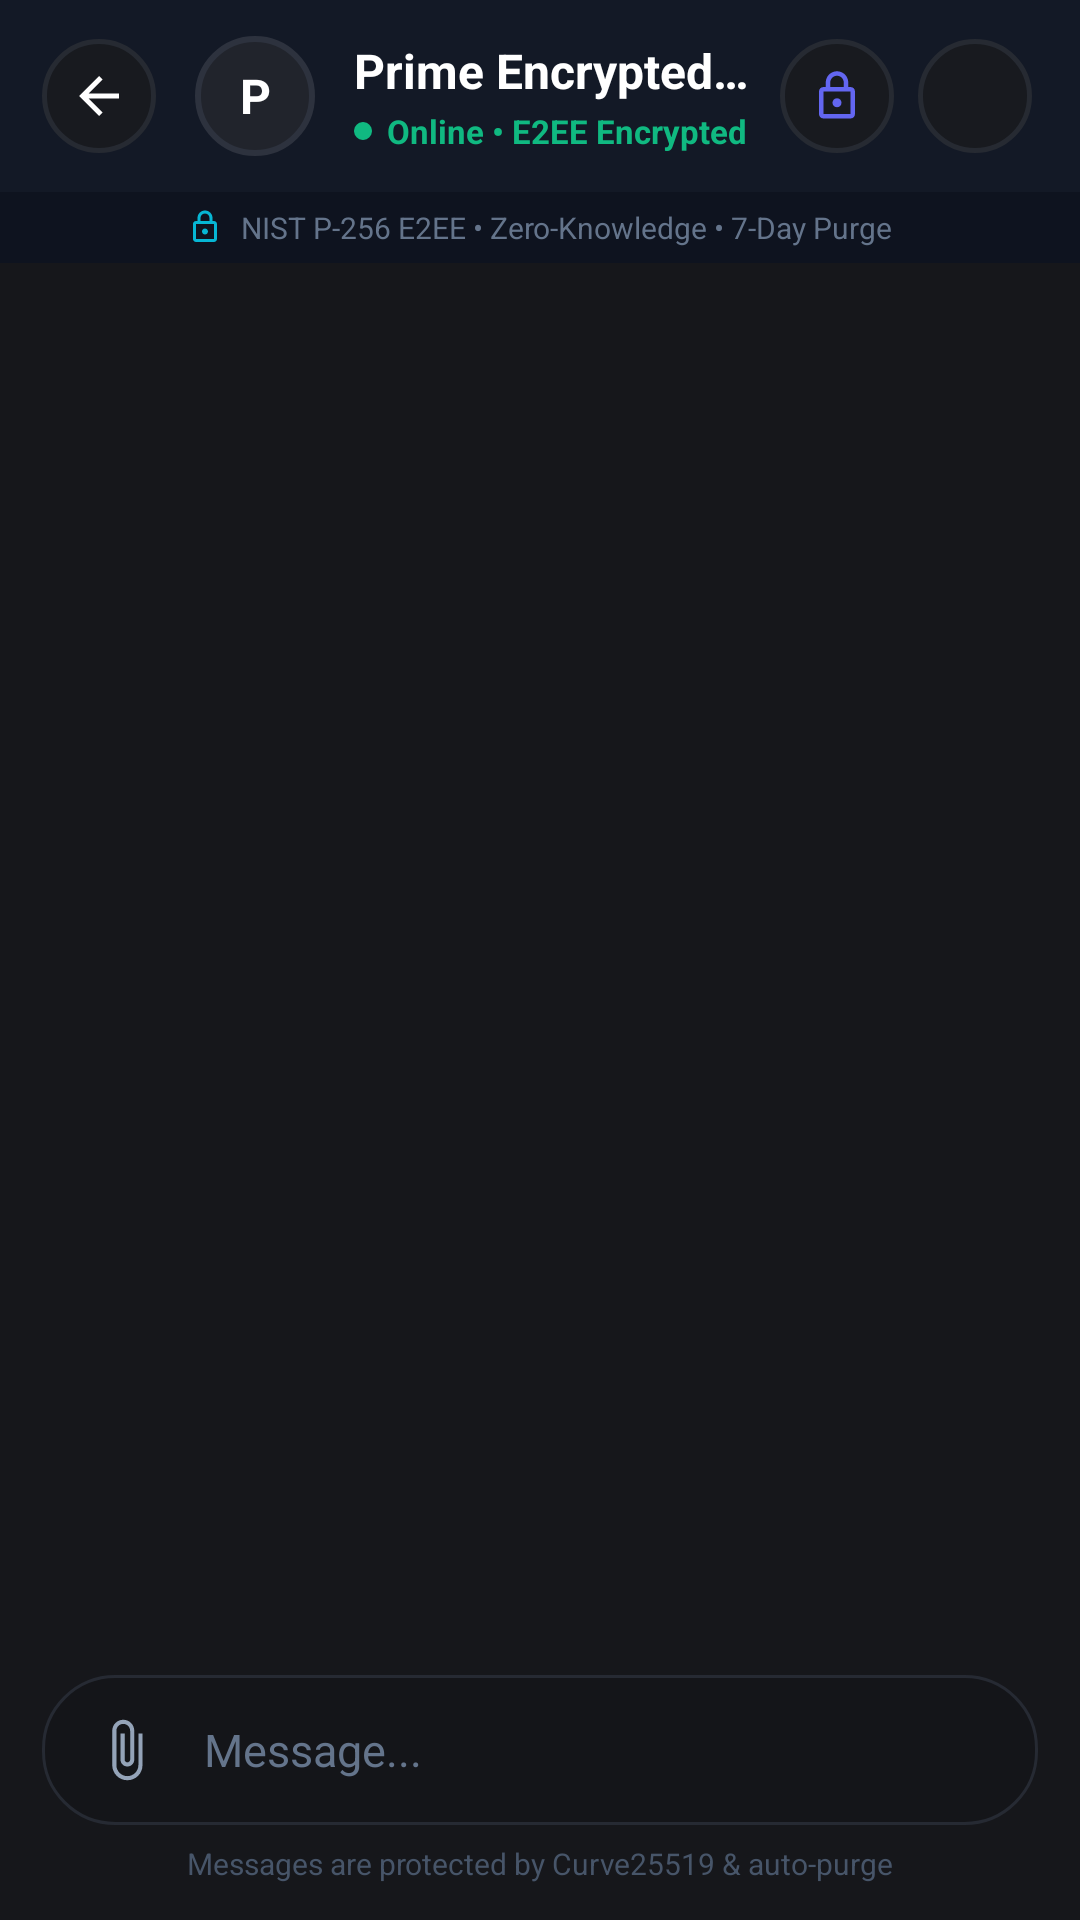

Reconstruct the res/layout file that produces this screen, plus the resources it refers to.
<!-- AndroidManifest.xml: application theme Theme.AnonChat -->
<!-- res/layout/activity_conversation.xml -->
<?xml version="1.0" encoding="utf-8"?>
<LinearLayout xmlns:android="http://schemas.android.com/apk/res/android"
    xmlns:app="http://schemas.android.com/apk/res-auto"
    android:layout_width="match_parent"
    android:layout_height="match_parent"
    android:orientation="vertical"
    android:background="@color/dark_background">

    
    <com.google.android.material.appbar.MaterialToolbar
        android:id="@+id/toolbar_chat"
        android:layout_width="match_parent"
        android:layout_height="0dp"
        android:visibility="gone" />

    
    <LinearLayout
        android:id="@+id/ll_chat_custom_header"
        android:layout_width="match_parent"
        android:layout_height="64dp"
        android:orientation="horizontal"
        android:gravity="center_vertical"
        android:paddingStart="14dp"
        android:paddingEnd="16dp"
        android:background="#131926">

        
        <FrameLayout
            android:id="@+id/btn_chat_back"
            android:layout_width="38dp"
            android:layout_height="38dp"
            android:background="@drawable/bg_circle_button_dark"
            android:clickable="true"
            android:focusable="true">

            <ImageView
                android:layout_width="20dp"
                android:layout_height="20dp"
                android:layout_gravity="center"
                android:src="?attr/homeAsUpIndicator"
                app:tint="#FFFFFF"
                android:contentDescription="Back" />
        </FrameLayout>

        
        <FrameLayout
            android:layout_width="42dp"
            android:layout_height="42dp"
            android:layout_marginStart="12dp">

            <TextView
                android:id="@+id/tv_chat_avatar_initial"
                android:layout_width="40dp"
                android:layout_height="40dp"
                android:layout_gravity="center"
                android:background="@drawable/bg_avatar_circle"
                android:gravity="center"
                android:text="P"
                android:textColor="#FFFFFF"
                android:textSize="16sp"
                android:textStyle="bold" />
        </FrameLayout>

        
        <LinearLayout
            android:layout_width="0dp"
            android:layout_height="wrap_content"
            android:layout_weight="1"
            android:layout_marginStart="12dp"
            android:orientation="vertical"
            android:gravity="center_vertical">

            <TextView
                android:id="@+id/tv_chat_recipient_name"
                android:layout_width="wrap_content"
                android:layout_height="wrap_content"
                android:text="Prime Encrypted Chat"
                android:textColor="#FFFFFF"
                android:textSize="16sp"
                android:textStyle="bold"
                android:singleLine="true"
                android:ellipsize="end" />

            <LinearLayout
                android:layout_width="wrap_content"
                android:layout_height="wrap_content"
                android:orientation="horizontal"
                android:gravity="center_vertical"
                android:layout_marginTop="2dp">

                <View
                    android:layout_width="6dp"
                    android:layout_height="6dp"
                    android:background="@drawable/bg_unread_pill"
                    android:backgroundTint="#10B981" />

                <TextView
                    android:id="@+id/tv_chat_status_subtitle"
                    android:layout_width="wrap_content"
                    android:layout_height="wrap_content"
                    android:layout_marginStart="5dp"
                    android:text="Online • E2EE Encrypted"
                    android:textColor="#10B981"
                    android:textSize="11sp"
                    android:textStyle="bold" />
            </LinearLayout>
        </LinearLayout>

        
        <FrameLayout
            android:id="@+id/banner_security_disclosure"
            android:layout_width="38dp"
            android:layout_height="38dp"
            android:background="@drawable/bg_circle_button_dark"
            android:clickable="true"
            android:focusable="true">

            <ImageView
                android:layout_width="18dp"
                android:layout_height="18dp"
                android:layout_gravity="center"
                android:src="@drawable/ic_lock"
                app:tint="#6366F1"
                android:contentDescription="Security Info" />
        </FrameLayout>

        
        <FrameLayout
            android:id="@+id/btn_chat_menu"
            android:layout_width="38dp"
            android:layout_height="38dp"
            android:layout_marginStart="8dp"
            android:background="@drawable/bg_circle_button_dark"
            android:clickable="true"
            android:focusable="true">

            <ImageView
                android:layout_width="18dp"
                android:layout_height="18dp"
                android:layout_gravity="center"
                android:src="@drawable/ic_more_vert"
                app:tint="#FFFFFF"
                android:contentDescription="Chat Options" />
        </FrameLayout>
    </LinearLayout>

    
    <LinearLayout
        android:layout_width="match_parent"
        android:layout_height="wrap_content"
        android:orientation="horizontal"
        android:background="#0E131F"
        android:paddingTop="5dp"
        android:paddingBottom="5dp"
        android:paddingStart="16dp"
        android:paddingEnd="16dp"
        android:gravity="center">

        <ImageView
            android:layout_width="12dp"
            android:layout_height="12dp"
            android:src="@drawable/ic_lock"
            app:tint="#06B6D4"
            android:contentDescription="Shield" />

        <TextView
            android:layout_width="wrap_content"
            android:layout_height="wrap_content"
            android:layout_marginStart="6dp"
            android:text="NIST P-256 E2EE • Zero-Knowledge • 7-Day Purge"
            android:textSize="10sp"
            android:textColor="#64748B" />
    </LinearLayout>

    
    <androidx.recyclerview.widget.RecyclerView
        android:id="@+id/rv_messages"
        android:layout_width="match_parent"
        android:layout_height="0dp"
        android:layout_weight="1"
        android:clipToPadding="false"
        android:paddingTop="8dp"
        android:paddingBottom="10dp"
        android:background="@color/dark_background" />

    
    <LinearLayout
        android:id="@+id/container_trial_expired"
        android:layout_width="match_parent"
        android:layout_height="wrap_content"
        android:orientation="vertical"
        android:background="#1B1D22"
        android:padding="16dp"
        android:gravity="center"
        android:visibility="gone">

        <TextView
            android:layout_width="wrap_content"
            android:layout_height="wrap_content"
            android:text="@string/trial_expired_notice"
            android:textStyle="bold"
            android:textColor="@color/danger"
            android:gravity="center"
            android:textSize="14sp" />

        <com.google.android.material.button.MaterialButton
            android:id="@+id/btn_activate_from_chat"
            android:layout_width="wrap_content"
            android:layout_height="40dp"
            android:layout_marginTop="10dp"
            android:text="@string/activate_license_btn"
            android:textAllCaps="false"
            app:backgroundTint="#6366F1"
            app:cornerRadius="20dp" />
    </LinearLayout>

    
    <LinearLayout
        android:id="@+id/container_input_bar"
        android:layout_width="match_parent"
        android:layout_height="wrap_content"
        android:orientation="vertical"
        android:paddingStart="14dp"
        android:paddingEnd="14dp"
        android:paddingBottom="12dp"
        android:paddingTop="6dp"
        android:background="@color/dark_background">

        
        <LinearLayout
            android:id="@+id/ll_input_box"
            android:layout_width="match_parent"
            android:layout_height="wrap_content"
            android:minHeight="50dp"
            android:background="@drawable/bg_input_rounded"
            android:orientation="horizontal"
            android:gravity="center_vertical"
            android:paddingStart="10dp"
            android:paddingEnd="8dp"
            android:paddingTop="4dp"
            android:paddingBottom="4dp">

            
            <ImageView
                android:id="@+id/btn_attach_media"
                android:layout_width="36dp"
                android:layout_height="36dp"
                android:padding="7dp"
                android:src="@drawable/ic_attach"
                app:tint="#94A3B8"
                android:clickable="true"
                android:focusable="true"
                android:background="?attr/selectableItemBackgroundBorderless"
                android:contentDescription="Attach Image or Video" />

            
            <EditText
                android:id="@+id/et_message_input"
                android:layout_width="0dp"
                android:layout_height="wrap_content"
                android:layout_weight="1"
                android:layout_marginStart="8dp"
                android:layout_marginEnd="8dp"
                android:background="@null"
                android:hint="Message..."
                android:textColorHint="#64748B"
                android:textColor="#FFFFFF"
                android:textSize="15sp"
                android:maxLines="4" />

            
            <FrameLayout
                android:id="@+id/btn_send_container"
                android:layout_width="40dp"
                android:layout_height="40dp"
                android:background="@drawable/bg_circle_button_coral"
                android:backgroundTint="@color/primary"
                android:clickable="true"
                android:focusable="true">

                <ImageView
                    android:id="@+id/iv_send_icon"
                    android:layout_width="20dp"
                    android:layout_height="20dp"
                    android:layout_gravity="center"
                    android:src="@drawable/ic_send"
                    app:tint="#FFFFFF"
                    android:contentDescription="@string/send" />

                
                <com.google.android.material.floatingactionbutton.FloatingActionButton
                    android:id="@+id/btn_send_message"
                    android:layout_width="1dp"
                    android:layout_height="1dp"
                    android:visibility="gone"
                    android:contentDescription="@string/send" />
            </FrameLayout>
        </LinearLayout>

        <TextView
            android:layout_width="wrap_content"
            android:layout_height="wrap_content"
            android:layout_gravity="center_horizontal"
            android:layout_marginTop="6dp"
            android:text="Messages are protected by Curve25519 &amp; auto-purge"
            android:textSize="10sp"
            android:textColor="#475569" />
    </LinearLayout>

</LinearLayout>
<!-- resources referenced by this layout -->
<resources>
  <color name="danger">#EF4444</color>
  <color name="dark_background">#16171B</color>
  <color name="primary">#FF4D4D</color>
  <!-- drawable bg_avatar_circle (drawable) -->
  <?xml version="1.0" encoding="utf-8"?>
  <shape xmlns:android="http://schemas.android.com/apk/res/android"
      android:shape="oval">
      <solid android:color="#21242C" />
      <stroke
          android:width="2dp"
          android:color="#2D323E" />
  </shape>
  <!-- drawable bg_circle_button_dark (drawable) -->
  <?xml version="1.0" encoding="utf-8"?>
  <shape xmlns:android="http://schemas.android.com/apk/res/android"
      android:shape="oval">
      <solid android:color="#181A1F" />
      <stroke
          android:width="1.5dp"
          android:color="#262A32" />
  </shape>
  <!-- drawable bg_input_rounded (drawable) -->
  <?xml version="1.0" encoding="utf-8"?>
  <shape xmlns:android="http://schemas.android.com/apk/res/android"
      android:shape="rectangle">
      <solid android:color="#141519" />
      <corners android:radius="24dp" />
      <stroke
          android:width="1dp"
          android:color="#262A33" />
  </shape>
  <!-- drawable bg_unread_pill (drawable) -->
  <?xml version="1.0" encoding="utf-8"?>
  <shape xmlns:android="http://schemas.android.com/apk/res/android"
      android:shape="rectangle">
      <solid android:color="#FF4D4D" />
      <corners android:radius="12dp" />
  </shape>
  <!-- drawable ic_attach (drawable) -->
  <vector xmlns:android="http://schemas.android.com/apk/res/android"
      android:width="24dp"
      android:height="24dp"
      android:viewportWidth="24"
      android:viewportHeight="24">
      <path
          android:fillColor="#667781"
          android:pathData="M16.5,6v11.5c0,2.21 -1.79,4 -4,4s-4,-1.79 -4,-4V5c0,-1.38 1.12,-2.5 2.5,-2.5s2.5,1.12 2.5,2.5v10.5c0,0.55 -0.45,1 -1,1s-1,-0.45 -1,-1V6H10v9.5c0,1.38 1.12,2.5 2.5,2.5s2.5,-1.12 2.5,-2.5V5c0,-2.21 -1.79,-4 -4,-4S7,2.79 7,5v12.5c0,3.04 2.46,5.5 5.5,5.5s5.5,-2.46 5.5,-5.5V6h-1.5z"/>
  </vector>
  <!-- drawable ic_lock (drawable) -->
  <vector xmlns:android="http://schemas.android.com/apk/res/android"
      android:width="24dp"
      android:height="24dp"
      android:viewportWidth="24"
      android:viewportHeight="24">
    <path
        android:fillColor="@color/primary"
        android:pathData="M18,8h-1V6c0,-2.76 -2.24,-5 -5,-5S7,3.24 7,6v2H6c-1.1,0 -2,0.9 -2,2v10c0,1.1 0.9,2 2,2h12c1.1,0 2,-0.9 2,-2V10c0,-1.1 -0.9,-2 -2,-2zM9,6c0,-1.66 1.34,-3 3,-3s3,1.34 3,3v2H9V6zm9,14H6V10h12v10zm-6,-3c1.1,0 2,-0.9 2,-2s-0.9,-2 -2,-2 -2,0.9 -2,2 0.9,2 2,2z"/>
  </vector>
  <string name="activate_license_btn">Activate License</string>
  <string name="send">Send</string>
  <string name="trial_expired_notice">Trial Expired. Contact the Owner to Get Your License.</string>
  <style name="Theme.AnonChat" parent="Theme.MaterialComponents.DayNight.NoActionBar">
          
          <item name="colorPrimary">@color/primary</item>
          <item name="colorPrimaryDark">@color/primary_dark</item>
          <item name="colorAccent">@color/accent</item>
  
          
          <item name="android:statusBarColor">@color/dark_background</item>
          <item name="android:navigationBarColor">@color/dark_background</item>
          <item name="android:windowLightStatusBar">false</item>
          <item name="android:windowLightNavigationBar">false</item>
  
          
          <item name="android:windowBackground">@color/dark_background</item>
          <item name="android:textColorPrimary">@color/text_primary</item>
          <item name="android:textColorSecondary">@color/text_secondary</item>
      </style>
  <color name="primary_dark">#131417</color>
  <color name="accent">#FF4D4D</color>
  <color name="text_primary">#FFFFFF</color>
  <color name="text_secondary">#9CA3AF</color>
</resources>
